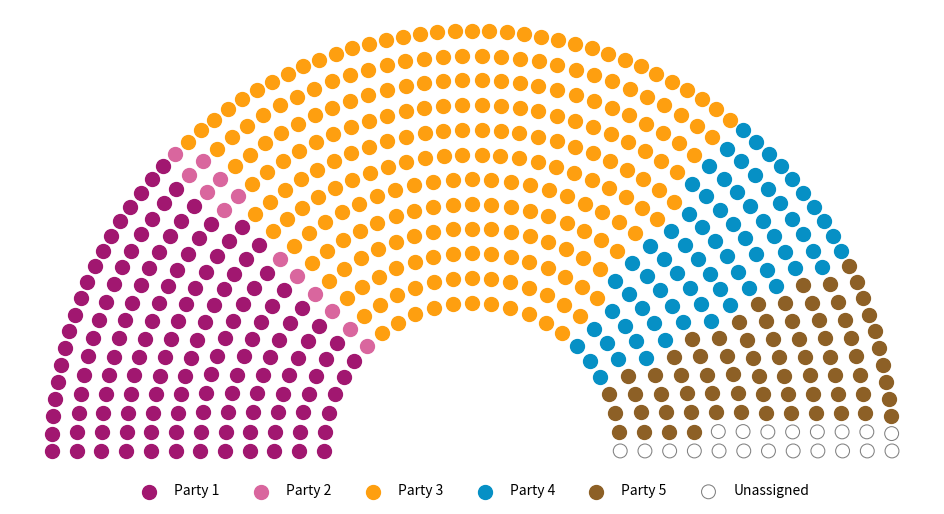
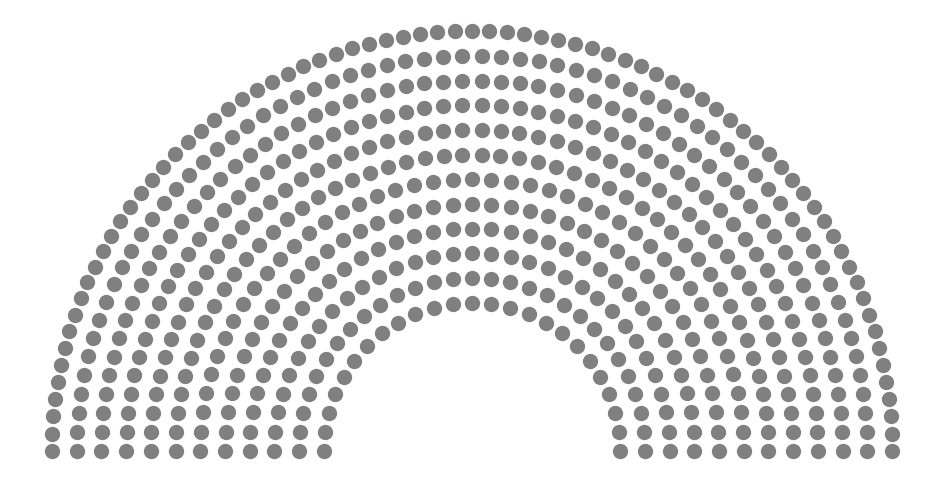

Python code for these plots, in order:
from collections import defaultdict
from typing import NamedTuple

import matplotlib.pyplot as plt
import numpy as np


# Define constants
NUM_ROWS: int = 12
INITIAL_RADIUS: int = 30
RADIUS_INCREMENT: int = 5
POINT_SIZE: int = 100


class Party(NamedTuple):
    """Represents a political party with its name, color, and size (number of deputies)."""

    name: str
    color: str
    size: int


class Deputy(NamedTuple):
    """Represents a deputy with a position, radius, and angle."""

    x: float
    y: float
    radius: float
    angle: float


parties = [
    Party("Party 1", "#A11770", 142),
    Party("Party 2", "#D9669E", 13),
    Party("Party 3", "#FE9F10", 257),
    Party("Party 4", "#0690C5", 73),
    Party("Party 5", "#8D6026", 72),
    Party("Unassigned", "unassigned", 20),
]

NUM_DEPUTIES = sum(p.size for p in parties)

def calculate_radius(num_rows: int, initial_radius: float, radius_increment: float) -> list:
    """Calculate the radius for each row.

    Parameters
    ----------
    num_rows : int
        The number of rows.
    initial_radius : float
        The initial radius.
    radius_increment : float
        The increment of the radius.

    Returns
    -------
    list
        The list of radii for each row.
    """
    return [initial_radius + i * radius_increment for i in range(num_rows)]


def calculate_arc_lengths(radius: list) -> list:
    """Calculate the arc lengths for each radius.

    Parameters
    ----------
    radius : list
        The list of radii.

    Returns
    -------
    list
        The list of arc lengths for each radius.
    """
    return [r * np.pi for r in radius]


def calculate_deputies_per_row(num_deputies: int, arc_lengths: list, total_arc_length: float) -> list:
    """Calculate the number of deputies per row.

    Parameters
    ----------
    num_deputies : int
        The total number of deputies.
    arc_lengths : list
        The list of arc lengths for each row.
    total_arc_length : float
        The total arc length.

    Returns
    -------
    list
        The list of deputies per row.
    """
    deputies_per_row = [int(num_deputies * (arc_length / total_arc_length)) for arc_length in arc_lengths]

    # Distribute the remaining deputies
    diff = num_deputies - sum(deputies_per_row)
    deputies_per_row[-1] += diff
    return deputies_per_row


def generate_points(num_rows: int, radii: list, deputies_per_row: list) -> list:
    """Generate the points for each deputy.

    Parameters
    ----------
    num_rows : int
        The number of rows.
    radii : list
        The list of radii for each row.
    deputies_per_row : list
        The list of deputies per row.

    Returns
    -------
    list
        The list of points for each deputy.
    """
    points = []
    for row in range(num_rows):
        radius = radii[row]
        num_deputies_row = deputies_per_row[row]
        angles = np.linspace(0, np.pi, num_deputies_row)
        x = radius * np.cos(angles)
        y = radius * np.sin(angles)
        points.extend((radius, angles[i], x[i], y[i]) for i in range(num_deputies_row))
    return sorted(points, key=lambda x: x[1], reverse=True)


def main(num_rows: int, initial_radius: float, radius_increment: float) -> list:
    """
    Generate deputies positions.

    Parameters
    ----------
    num_rows : int
        The number of rows.
    initial_radius : float
        The initial radius.
    radius_increment : float
        The increment of the radius.

    Returns
    -------
    list
        The list of deputies
    """
    radius = calculate_radius(num_rows, initial_radius, radius_increment)
    arc_lengths = calculate_arc_lengths(radius)
    total_arc_length = sum(arc_lengths)
    deputies_per_row = calculate_deputies_per_row(NUM_DEPUTIES, arc_lengths, total_arc_length)
    points = generate_points(num_rows, radius, deputies_per_row)

    return [Deputy(x, y, radius, angle) for (radius, angle, x, y) in points]


def plot_deputies(deputies: list, parties: list, point_size: int) -> None:
    """Plot the deputies on a chart.

    Parameters
    ----------
    deputies : list
        The list of deputies.
    parties : list
        The list of parties.
    point_size : int
        The size of each point.
    """
    deputies_by_party = defaultdict(list)

    current_index = 0

    for party in parties:
        party_deputies = deputies[current_index : current_index + party.size]
        deputies_by_party[party.name].extend(party_deputies)
        current_index += party.size

    deputies_by_party = dict(deputies_by_party)

    plt.figure(figsize=(12, 6))

    for party in parties:
        color = party.color
        party_deputies = deputies_by_party[party.name]

        label = party.name

        for deputy in party_deputies:
            if color == "unassigned":
                plt.scatter(
                    deputy.x, deputy.y, s=point_size, facecolors="none", edgecolors="grey", linewidth=0.75, label=label
                )
            else:
                plt.scatter(deputy.x, deputy.y, s=point_size, alpha=1, color=color, label=label)

            label = ""

    plt.gca().set_aspect("equal")
    plt.axis("off")

    plt.legend(loc="upper center", bbox_to_anchor=(0.5, 0), ncol=6, frameon=False)

    plt.show()


deputies = main(NUM_ROWS, INITIAL_RADIUS, RADIUS_INCREMENT)
plot_deputies(deputies, parties, POINT_SIZE)

plt.figure(figsize=(12, 6))

for deputy in deputies:
    plt.scatter(deputy.x, deputy.y, s=100, alpha=1, c="gray")

plt.gca().set_aspect("equal")
plt.axis("off")

plt.show()
